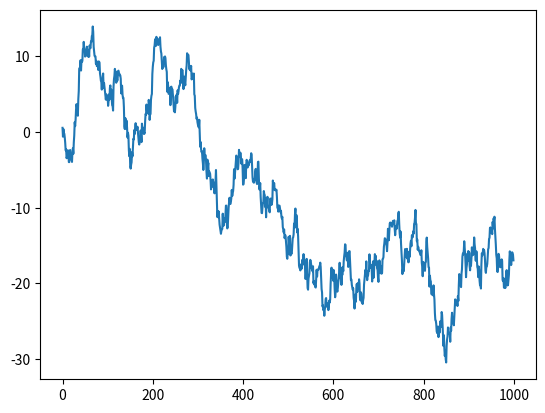

Here is the Python script that generated this plot:
import numpy as np
import matplotlib.pyplot as plt
import numpy.random as npr

def brownian(length, loc=0, scale=1):
    #1d brownian
    arr = npr.normal(loc, scale, size=length)
    return np.cumsum(arr, axis=-1)

if __name__ == "__main__":
    plt.plot(brownian(1000))
    plt.show()

